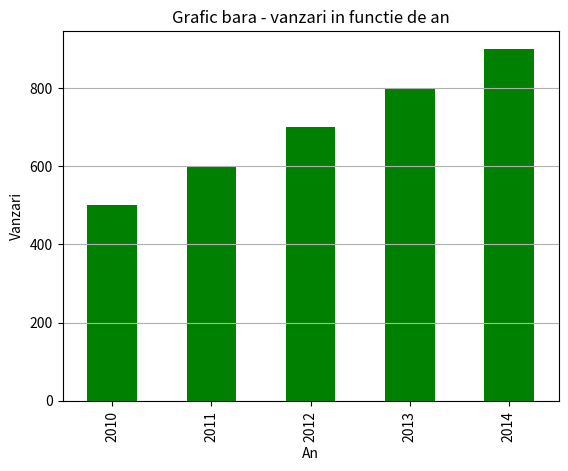

Here is the Python script that generated this plot:
import pandas as pd
import matplotlib.pyplot as plt

data = {"An": [2010, 2011, 2012, 2013, 2014],
        "Vanzari": [500, 600, 700, 800, 900]}

df = pd.DataFrame(data)

df.plot(x='An', y='Vanzari', kind='bar', color='g', legend=False)

plt.xlabel('An')
plt.ylabel('Vanzari')
plt.title('Grafic bara - vanzari in functie de an')
plt.grid(axis='y')

plt.show()
